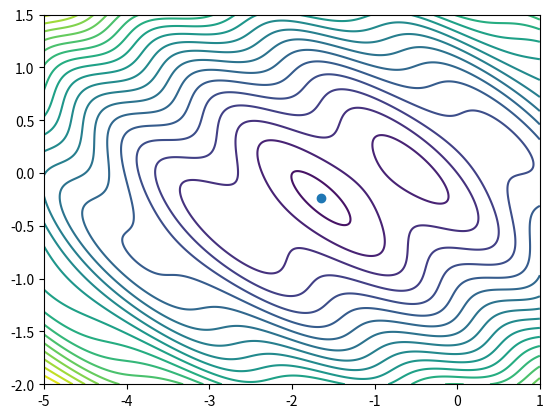
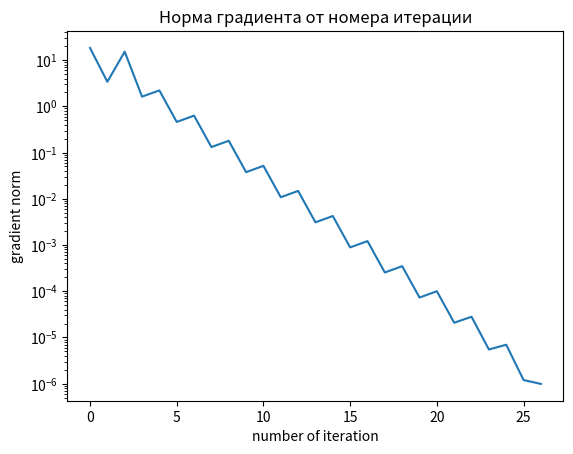

Source code (Python) for these figures, in order:
import math
import numpy as np
import matplotlib.pyplot as plt
from mpl_toolkits.mplot3d import axes3d as ax, Axes3D


def f_1(x, y):
    return np.power((x - 2), 2) + np.power((y + 3), 2)

def f_2(x,y):
    return x + y + 4 * np.sqrt(1 + 2 * np.power(x,2) + 3 * np.power(y,2))

def f(x, y):
    return np.power(x,2) + 5 * np.power(y,2) + np.sin(4 * x + 5 * y) + 3 * x + 2 * y

def grad_f(x,y):
    return 2 * x + 4 * math.cos(4 * x + 5 * y) + 3, 10 * y + 5 * math.cos(4 * x + 5 * y) + 2

def grad_f_1(x, y):
    return 2 * (x - 2), 2 * (y + 3)

def grad_f_2(x, y):
    return 1 + (8 * x) / math.sqrt(1 + 2 * x**2 + 3 * y**2) , 1 + (12 * y) / math.sqrt(1 + 2 * x**2 + 3 * y**2) 

alpha = (3 - 5 ** 0.5) / 2


#модификая метода дихотомии для поиска alpha_k в методе наискорейшего спуска
def golden_section_method(func, eps : float, grad : list, x : list):
    n = 0
    a = 0
    b = 1
    alpha_1 = -10e10
    alpha_2 = -10e10
    func_alpha_1 = -10e10
    func_alpha_2 = -10e10
    alpha_2_flag = 1 #флаг, что alpha_2 нужно пересчитать
    alpha_1_flag = 1 #флаг, что alpha_1 нужно пересчитать
    while True:
        if abs(b - a) < eps:
            return (a + b) / 2, n
        if (alpha_1_flag == 1):
            alpha_1 = a + alpha * (b - a)
            func_alpha_1 = func(x[0] - alpha_1 * grad[0], x[1] - alpha_1 * grad[1])
            n += 1

        if (alpha_2_flag == 1):
            alpha_2 = b - alpha * (b - a)
            func_alpha_2 = func(x[0] - alpha_2 * grad[0], x[1] - alpha_2 * grad[1])
            n += 1

        if func_alpha_1 > func_alpha_2:
            a = alpha_1
            alpha_1 = alpha_2
            func_alpha_1 = func_alpha_2
            alpha_1_flag = 0
            alpha_2_flag = 1

        else:
            b = alpha_2
            alpha_2 = alpha_1
            func_alpha_2 = func_alpha_1
            alpha_1_flag = 1
            alpha_2_flag = 0



#модификая метода дихотомии для поиска alpha_k в методе наискорейшего спуска
def dichotomy_method(func, eps : float, grad : list, x : list):
    n = 0
    a = 0 
    b = 1
    while True:
        if abs(b - a) < eps:
            return (a + b) / 2, n
        delta = (b - a) * 0.001
        alpha_1 = (a + b) / 2 - delta
        alpha_2 = (a + b) / 2 + delta
        func_alpha_1 = func(x[0] - alpha_1 * grad[0], x[1] - alpha_1 * grad[1])
        func_alpha_2 = func(x[0] - alpha_2 * grad[0], x[1] - alpha_2 * grad[1])
        n += 2
        if func_alpha_1 > func_alpha_2:
            a = alpha_1
        if func_alpha_1 <= func_alpha_2:
            b = alpha_2

# def method_of_steepest_descent_dich(func, grad_func, eps):
#     x_k = -5
#     y_k = -2
#     num_of_func_call = 0
#     grad = grad_func(x_k, y_k)
#     while(True):
#         if((grad[0]**2 + grad[1]**2)**0.5 < eps):
#             return x_k, y_k, num_of_func_call
#         result_find_alpha_k = dichotomy_method(func, eps / 1000, grad, [x_k, y_k])
#         alpha_k = result_find_alpha_k[0]
#         num_of_func_call += result_find_alpha_k[1]
#         x_k -= alpha_k * grad[0]
#         y_k -= alpha_k * grad[1]
#         grad = grad_func(x_k, y_k)

def method_of_steepest_descent_gold_sect(func, grad_func, eps):
    x_k = -5
    y_k = -2
    num_of_func_call = 0
    numb_of_iter = 0 
    norms_grad = []
    grad = grad_func(x_k, y_k)
    while(True):
        norm_grad = (grad[0]**2 + grad[1]**2)**0.5
        norms_grad.append(norm_grad)
        if(norm_grad < eps):
            return x_k, y_k, num_of_func_call, numb_of_iter, norms_grad
        result_find_alpha_k = golden_section_method(func, eps / 1000, grad, [x_k, y_k])
        alpha_k = result_find_alpha_k[0]
        num_of_func_call += result_find_alpha_k[1]
        x_k -= alpha_k * grad[0]
        y_k -= alpha_k * grad[1]
        grad = grad_func(x_k, y_k)
        numb_of_iter += 1




# eps_set = [10e-2, 10e-3, 10e-4, 10e-5, 10e-6, 10e-7, 10e-8]

# n_gold_sect, n_dich = [], []

# for eps in eps_set:
#     n_gold_sect.append(method_of_steepest_descent_gold_sect(f, grad_f, eps)[2])
#     n_dich.append(method_of_steepest_descent_dich(f, grad_f, eps)[2])

# plt.figure()
# plt.semilogx(eps_set, n_gold_sect,  linewidth=0.5, label = "golden section method")
# plt.semilogx(eps_set, n_dich, linewidth=0.5, label = "dichotomy method")
# plt.legend()
# plt.xlabel("eps")
# plt.ylabel("number of call function")
# plt.title("Зависимость числа вызовов функции от точности")
# plt.show()


x, y = np.meshgrid(np.linspace(-5, 1, 1000), np.linspace(-2, 1.5, 1000))

result = method_of_steepest_descent_gold_sect(f, grad_f, 10e-7)

print(f'[{result[0]}, {result[1]}]')

z = f(x, y)
plt.figure()
plt.contour(x, y, z, 20)
plt.scatter(result[0], result[1])
plt.show()

numb_of_iter = np.linspace(0, result[3], result[3] + 1)

plt.figure()
plt.semilogy(numb_of_iter, result[4])
plt.xlabel("number of iteration")
plt.ylabel("gradient norm")
plt.title("Норма градиента от номера итерации")
plt.show()

# fig = plt.figure(figsize=(7, 4))
# ax_3d = fig.add_subplot(projection='3d')
# ax_3d.plot_wireframe(x, y, z)
# plt.show()
